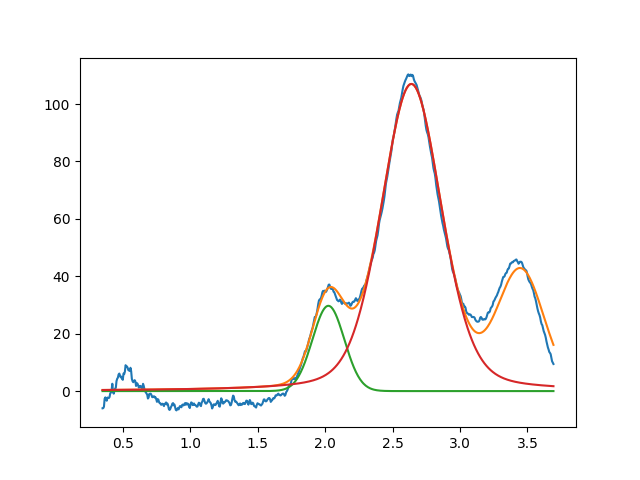

Source data for this figure (header and first rows):
2.024080398370450951e+00, 2.971040358024476191e+01, 2.780884899115610986e-01, 9.999999999999247269e-01
2.639374849295416769e+00, 1.070088145873588985e+02, 5.263257147850417539e-01, 7.292352658263265841e-01
3.450000000000000622e+00, 3.999999999999999289e+01, 3.999999999999999667e-01, 9.999999999999980016e-01
